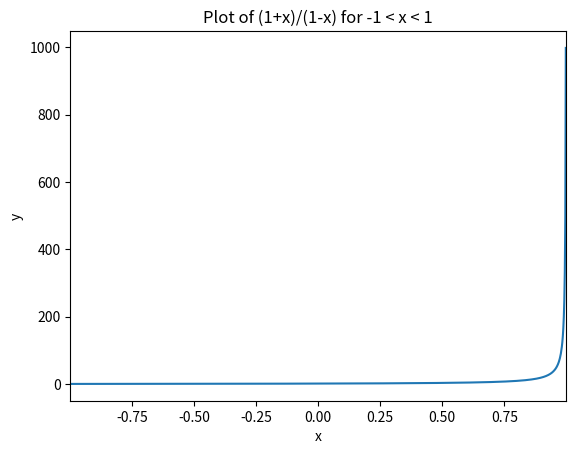
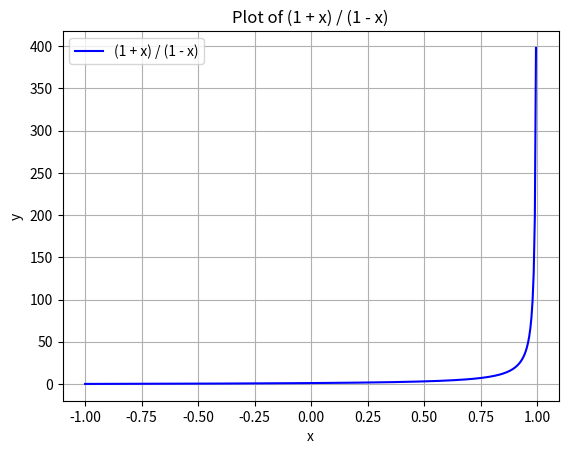

Recreate these plots in Python, in order.
import matplotlib.pyplot as plt
import numpy as np


def f(x):
    return (1 + x) / (1 - x)


x = np.linspace(-1, 1, 1000)
y = f(x)

plt.plot(x, y)
plt.xlabel("x")
plt.ylabel("y")
plt.title("Plot of (1+x)/(1-x) for -1 < x < 1")
plt.xlim(-0.9999, 0.9999)
# plt.ylim(-3, 3)
plt.show()

import numpy as np
import matplotlib.pyplot as plt

# Define the range of x values
x = np.linspace(-1, 1, 400)  # Generate 400 points between -1 and 1

# Calculate the corresponding y values for the function
y = (1 + x) / (1 - x)

# Create the plot
plt.plot(x, y, label="(1 + x) / (1 - x)", color="blue")

# Add labels and title
plt.xlabel("x")
plt.ylabel("y")
plt.title("Plot of (1 + x) / (1 - x)")

# Add a grid
plt.grid()

# Show the legend
plt.legend()

# Show the plot
plt.show()
